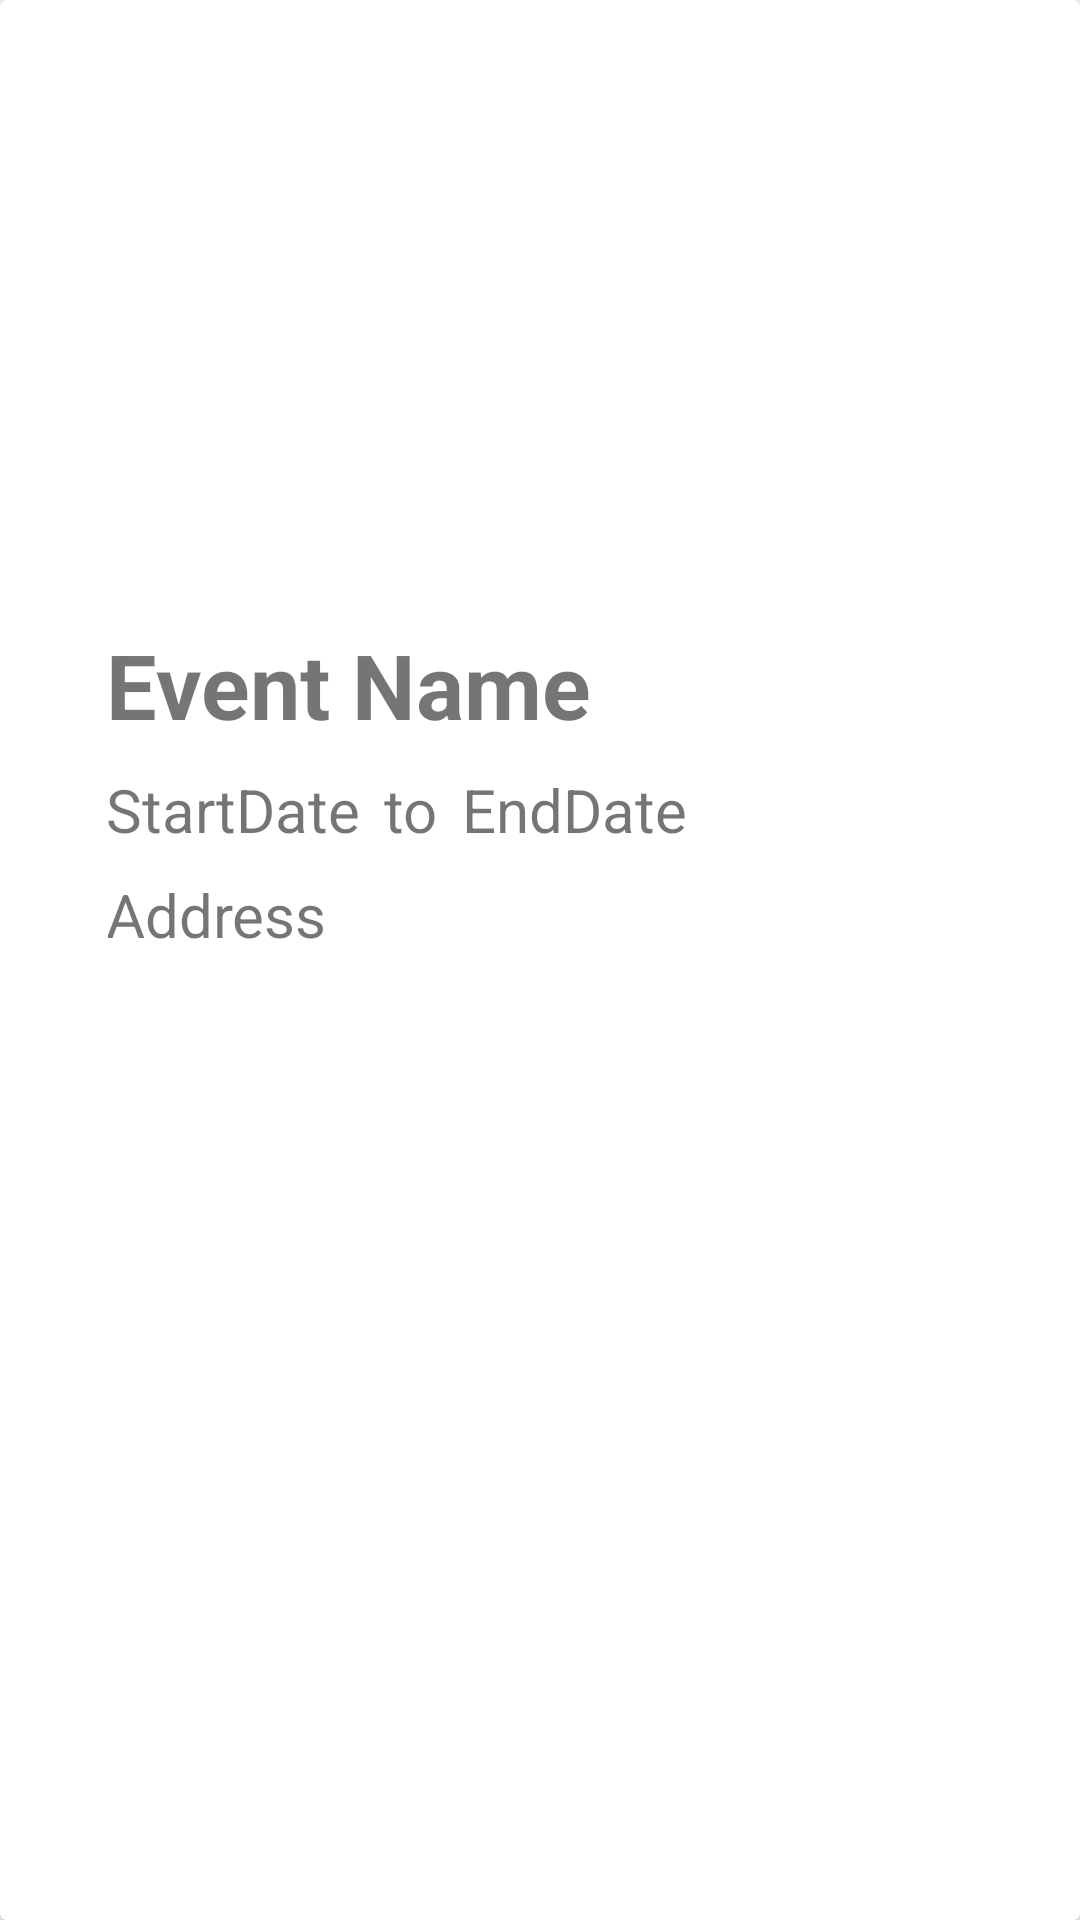

The Android layout XML behind this screen, and the referenced resources:
<!-- AndroidManifest.xml: application theme Theme.AppCompat.Light.NoActionBar -->
<!-- res/layout/event_item_admin.xml -->
<?xml version="1.0" encoding="utf-8"?>
<androidx.cardview.widget.CardView
    xmlns:android="http://schemas.android.com/apk/res/android"
    xmlns:app="http://schemas.android.com/apk/res-auto"
    xmlns:tools="http://schemas.android.com/tools"
    android:layout_width="match_parent"
    android:layout_height="wrap_content"
    android:layout_gravity="center_horizontal"
    android:gravity="center">


    <androidx.constraintlayout.widget.ConstraintLayout
        android:layout_width="320dp"
        android:layout_height="match_parent"
        android:layout_gravity="center"
        android:layout_marginLeft="1dp"
        android:layout_marginTop="10dp"
        android:layout_marginRight="1dp"
        android:layout_marginBottom="10dp"
        android:background="@drawable/caregiver_border"
        android:orientation="vertical"
        android:padding="16dp">

        <ImageView
            android:id="@+id/event_pic"
            android:layout_width="290dp"
            android:layout_height="150dp"
            android:layout_alignParentStart="true"
            android:layout_alignParentEnd="true"
            android:layout_marginTop="16dp"
            android:src="@drawable/event"
            app:layout_constraintEnd_toEndOf="parent"
            app:layout_constraintHorizontal_bias="0.5"
            app:layout_constraintStart_toStartOf="parent"
            app:layout_constraintTop_toTopOf="parent" />

        <TextView
            android:id="@+id/eventName_tv"
            android:layout_width="wrap_content"
            android:layout_height="wrap_content"
            android:layout_marginTop="16dp"
            android:text="Event Name"
            android:textSize="30sp"
            android:textStyle="bold"
            app:layout_constraintStart_toStartOf="@+id/event_pic"
            app:layout_constraintTop_toBottomOf="@+id/event_pic" />


        <TextView
            android:id="@+id/startDate_tv"
            android:layout_width="wrap_content"
            android:layout_height="wrap_content"
            android:layout_marginTop="8dp"
            android:text="StartDate"
            android:textSize="20sp"
            app:layout_constraintStart_toStartOf="@+id/event_pic"
            app:layout_constraintTop_toBottomOf="@+id/eventName_tv" />


        <TextView
            android:id="@+id/to_tv"
            android:layout_width="wrap_content"
            android:layout_height="wrap_content"
            android:layout_marginStart="8dp"
            android:layout_marginTop="8dp"
            android:text="to"
            android:textSize="20sp"
            app:layout_constraintStart_toEndOf="@+id/startDate_tv"
            app:layout_constraintTop_toBottomOf="@+id/eventName_tv" />

        <TextView
            android:id="@+id/endDate_tv"
            android:layout_width="wrap_content"
            android:layout_height="wrap_content"
            android:layout_marginStart="8dp"
            android:layout_marginTop="8dp"
            android:text="EndDate"
            android:textSize="20sp"
            app:layout_constraintStart_toEndOf="@+id/to_tv"
            app:layout_constraintTop_toBottomOf="@+id/eventName_tv" />


        <TextView
            android:id="@+id/address_tv"
            android:layout_width="250dp"
            android:layout_height="wrap_content"
            android:layout_marginTop="8dp"
            android:text="Address"
            android:textSize="20sp"
            app:layout_constraintStart_toStartOf="@+id/startDate_tv"
            app:layout_constraintTop_toBottomOf="@+id/startDate_tv" />

        <TextView
            android:id="@+id/newReason"
            android:layout_width="wrap_content"
            android:layout_height="wrap_content"
            android:textColor="#F44336"
            android:textSize="20sp"
            app:layout_constraintEnd_toEndOf="parent"
            app:layout_constraintHorizontal_bias="0.009"
            app:layout_constraintStart_toStartOf="parent"
            app:layout_constraintTop_toBottomOf="@+id/address_tv" />


    </androidx.constraintlayout.widget.ConstraintLayout>


</androidx.cardview.widget.CardView>
<!-- resources referenced by this layout -->
<resources>

</resources>
